Photos from the image-classification dataset "archive_png" in the GitHub repository hzyen/digit_and_symbol_recognition. Its 10 classes are: decimal point, div, equal sign, minus sign, original number, original sign, other number, other sign, plus sign, times.

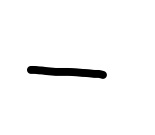
Label: minus sign

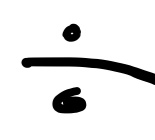
Label: div

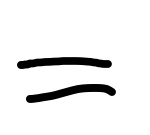
Label: equal sign

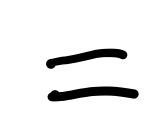
Label: equal sign

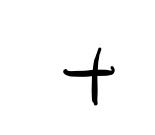
Label: plus sign

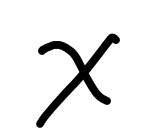
Label: times
